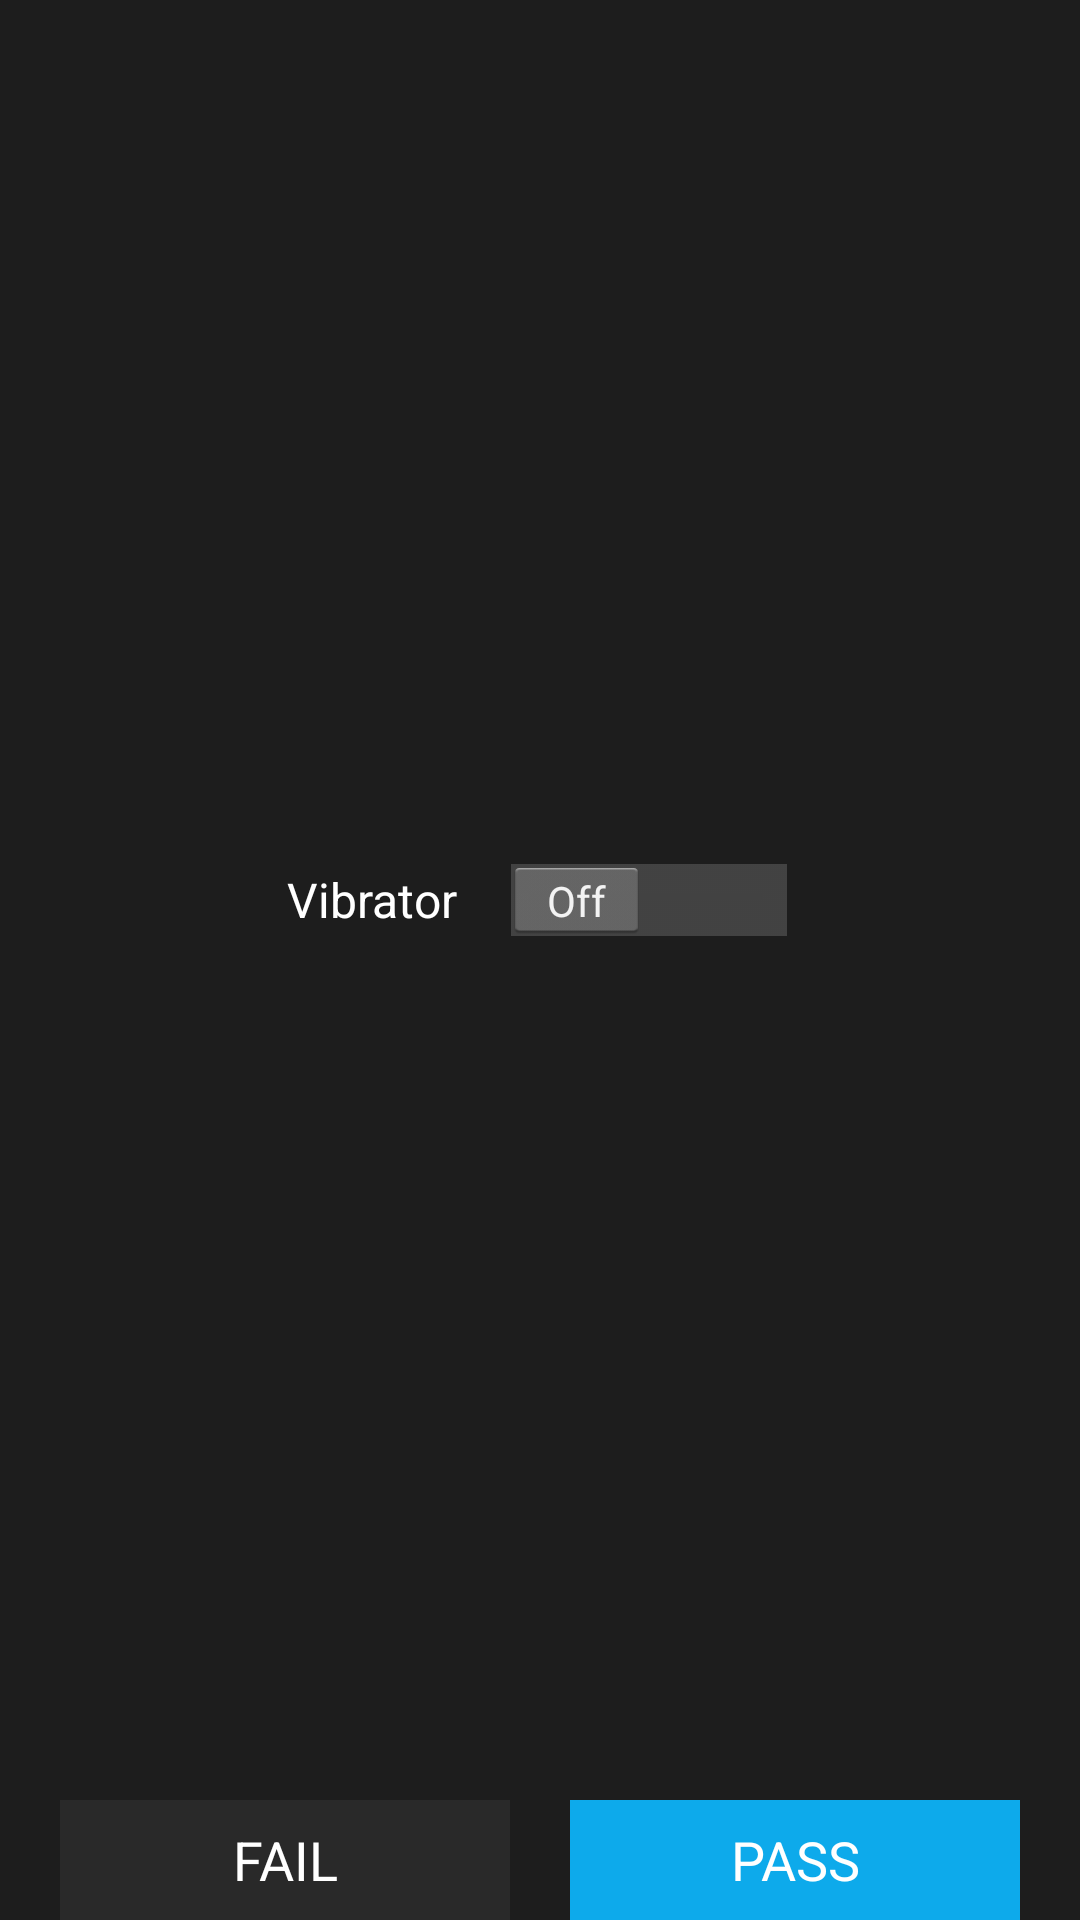

Reconstruct the res/layout file that produces this screen, plus the resources it refers to.
<!-- AndroidManifest.xml: application theme android:Theme.Holo.Light.DarkActionBar -->
<!-- res/layout/vibrator_test_act.xml -->
<?xml version="1.0" encoding="utf-8"?>
<LinearLayout xmlns:android="http://schemas.android.com/apk/res/android"
    android:layout_width="match_parent"
    android:layout_height="match_parent"
    android:background="@color/black1"
    android:orientation="vertical"
    android:paddingBottom="@dimen/activity_vertical_margin"
    android:paddingLeft="@dimen/activity_horizontal_margin"
    android:paddingRight="@dimen/activity_horizontal_margin"
    android:paddingTop="@dimen/activity_vertical_margin">

    <Switch
        android:id="@+id/switch1"
        android:layout_width="wrap_content"
        android:layout_height="wrap_content"
        android:layout_gravity="center_horizontal"
        android:layout_weight="1"
        android:text="@string/Vibrator_Test_Vibrator"
        android:textColor="@color/white"
        android:textOff="@string/status_off_bt"
        android:textOn="@string/status_on_bt" />

    <TableLayout
        android:layout_width="fill_parent"
        android:layout_height="40dp"
        android:layout_gravity="bottom">

        <TableRow
            android:layout_gravity="center"
            android:gravity="center">

            <Button
                android:id="@+id/testFailBtn"
                android:layout_width="150dp"
                android:layout_height="40dp"
                android:layout_marginRight="20dp"
                android:background="@color/gray1"
                android:text="@string/Test_FAIL"
                android:textColor="@color/white" />

            <Button
                android:id="@+id/testPassBtn"
                android:layout_width="150dp"
                android:layout_height="40dp"

                android:background="#0daaeb"
                android:text="@string/Test_PASS"
                android:textColor="@color/white" />
        </TableRow>


    </TableLayout>

</LinearLayout>
<!-- resources referenced by this layout -->
<resources>
  <color name="black1">#1d1d1d</color>
  <color name="gray1">#292929</color>
  <color name="white">#FFFFFF</color>
  <string name="Test_FAIL">FAIL</string>
  <string name="Test_PASS">PASS</string>
  <string name="Vibrator_Test_Vibrator">Vibrator</string>
  <string name="status_off_bt">"Off"</string>
  <string name="status_on_bt">"On"</string>
</resources>
